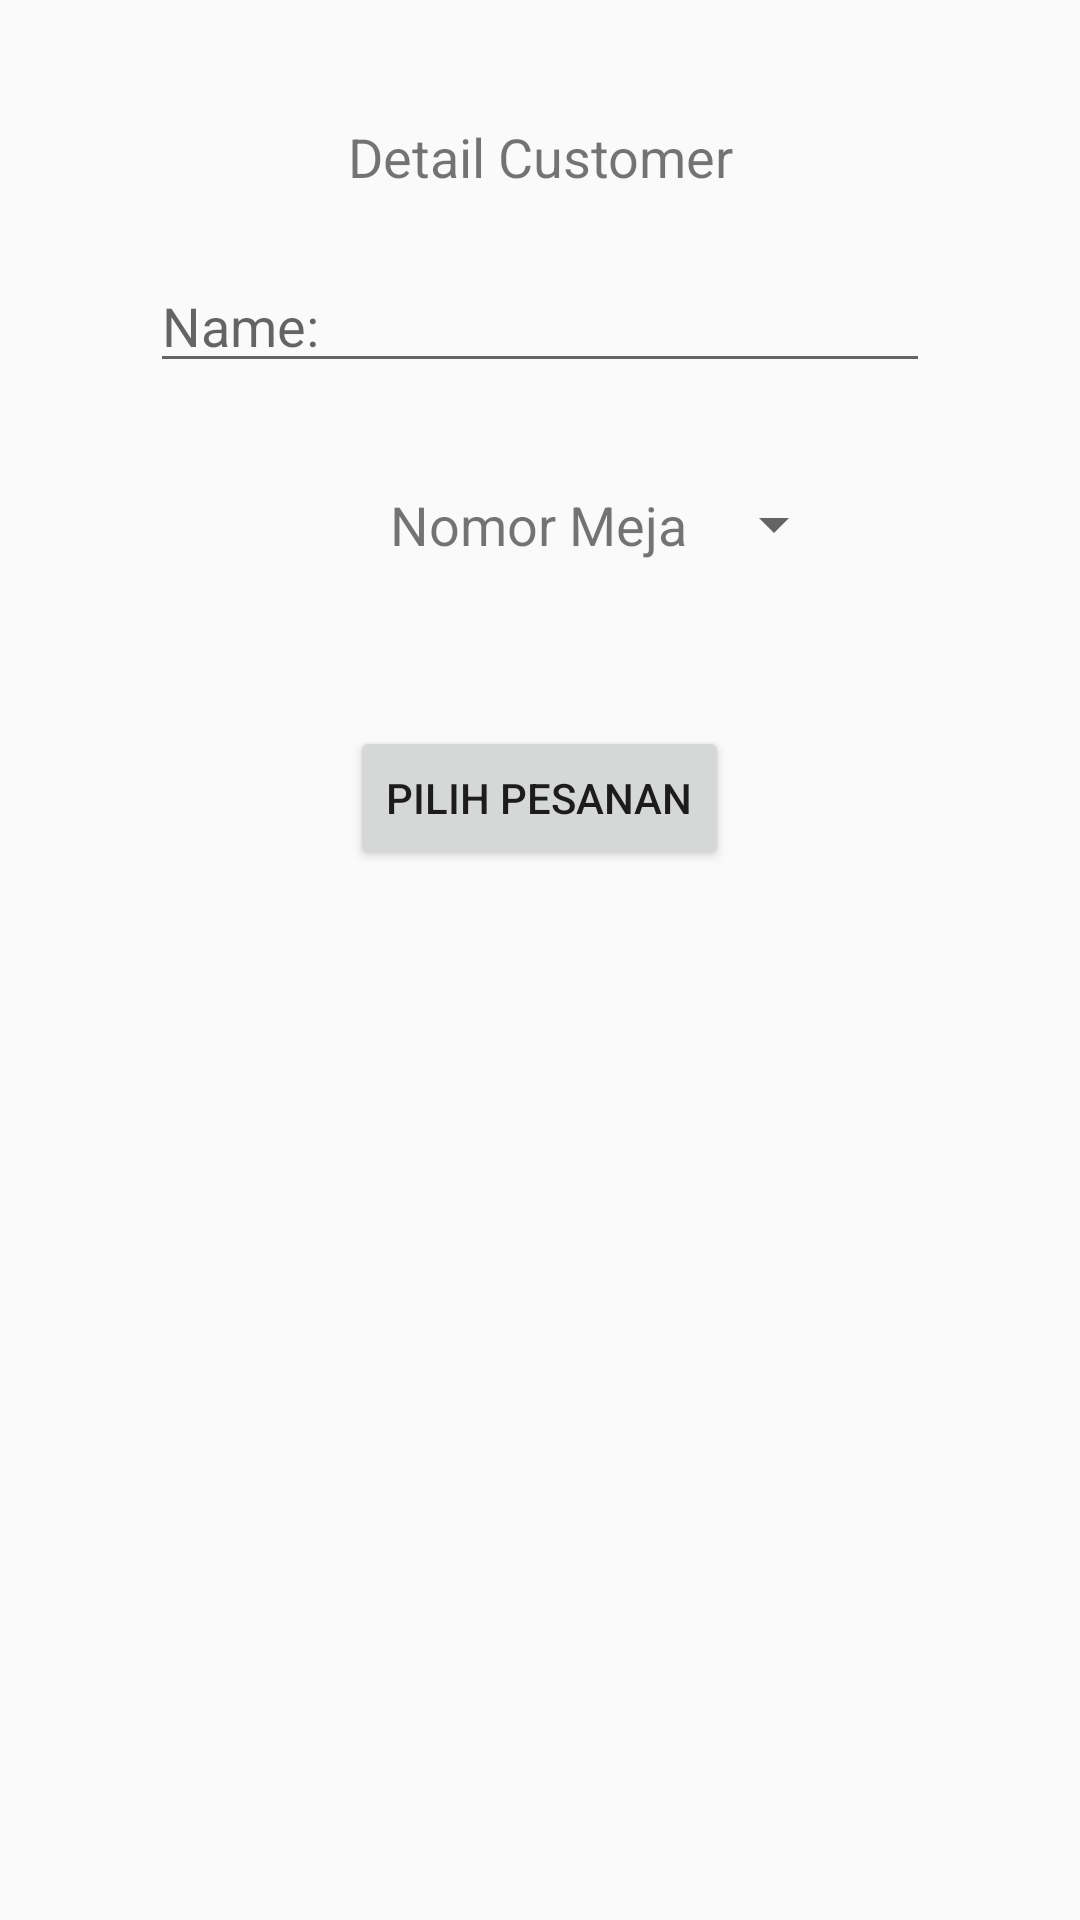

Produce the Android XML layout that renders to this screen, including the resource entries it uses.
<!-- AndroidManifest.xml: application theme AppTheme -->
<!-- res/layout/activity_dine_in.xml -->
<?xml version="1.0" encoding="utf-8"?>
<LinearLayout xmlns:android="http://schemas.android.com/apk/res/android"
    xmlns:app="http://schemas.android.com/apk/res-auto"
    xmlns:tools="http://schemas.android.com/tools"
    android:layout_width="match_parent"
    android:layout_height="match_parent"
    android:orientation="vertical"
    tools:context="com.example.example.modul2.DineIn">

    <TextView
        android:layout_width="match_parent"
        android:layout_height="wrap_content"
        android:text="Detail Customer"
        android:gravity="center"
        android:layout_marginTop="24dp"
        android:layout_marginBottom="6dp"
        android:textSize="18sp"
        android:padding="16dp"/>

    <EditText
        android:layout_width="match_parent"
        android:layout_height="wrap_content"
        android:layout_marginLeft="50dp"
        android:layout_marginRight="50dp"
        android:hint="Name:"/>

    <LinearLayout
        android:layout_width="wrap_content"
        android:layout_height="wrap_content"
        android:orientation="horizontal"
        android:layout_marginTop="30dp">

        <TextView
            android:layout_width="match_parent"
            android:layout_height="wrap_content"
            android:text="Nomor Meja"
            android:gravity="center"
            android:textSize="18sp"
            android:padding="5dp"
            android:layout_marginLeft="125dp"/>

        <Spinner
            android:id="@+id/label_spinner"
            android:layout_width="match_parent"
            android:layout_height="match_parent"
            android:layout_marginRight="12dp"
            android:gravity="center"></Spinner>
    </LinearLayout>

    <Button
        android:layout_width="wrap_content"
        android:layout_height="wrap_content"
        android:text="Pilih Pesanan"
        android:layout_marginTop="50dp"
        android:layout_gravity="center"
        android:onClick="onButtonClicked"/>

</LinearLayout>
<!-- resources referenced by this layout -->
<resources>
  <style name="AppTheme" parent="Theme.AppCompat.Light.DarkActionBar">
          
          <item name="colorPrimary">@color/colorPrimary</item>
          <item name="colorPrimaryDark">@color/colorPrimaryDark</item>
          <item name="colorAccent">@color/colorAccent</item>
      </style>
  <color name="colorPrimary">#3F51B5</color>
  <color name="colorPrimaryDark">#303F9F</color>
  <color name="colorAccent">#FF4081</color>
</resources>
